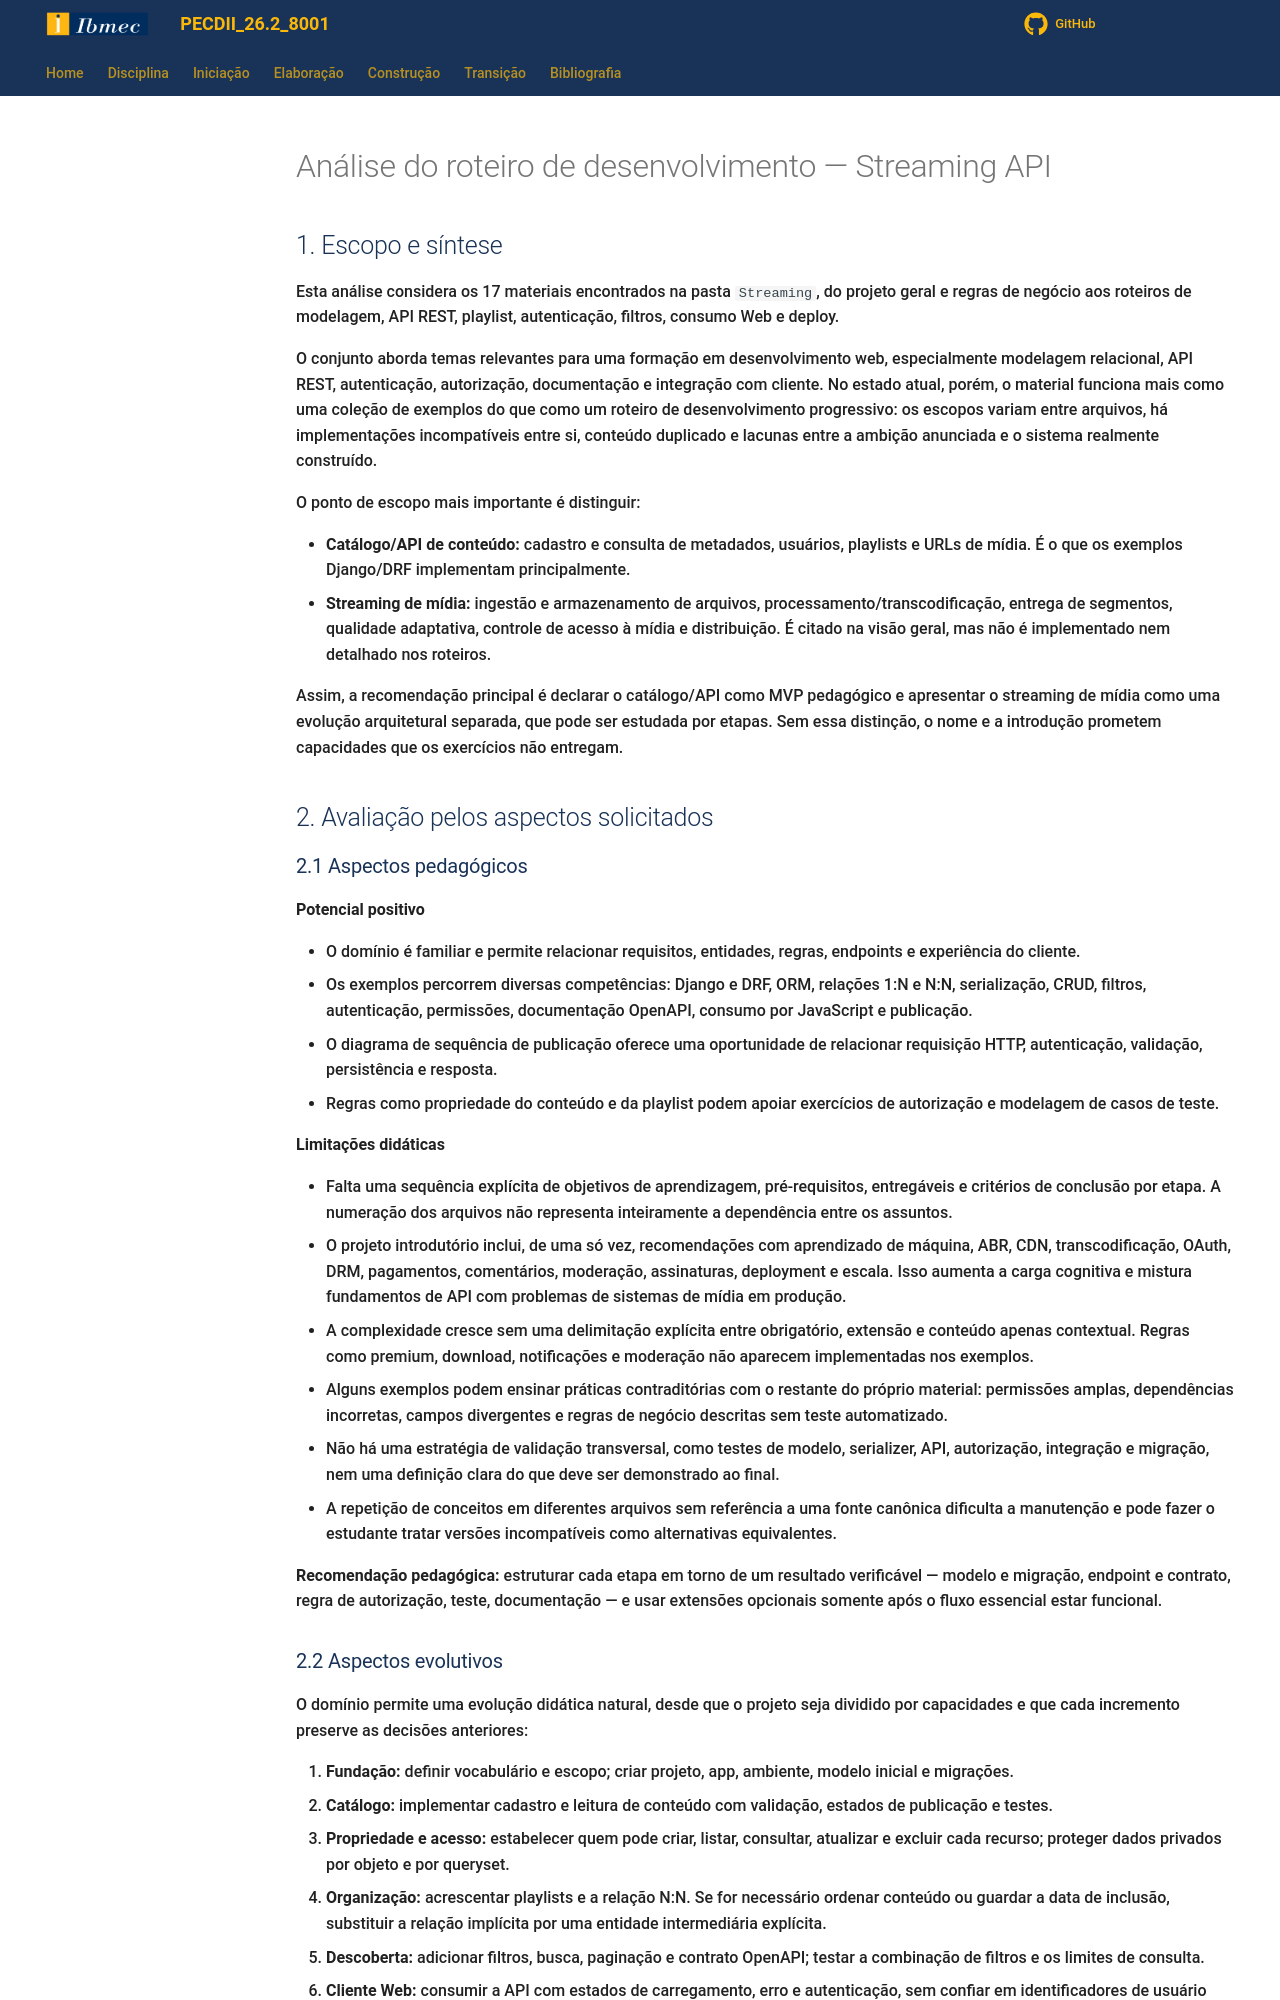

repository: jonh-carvalho/PECDII_26.2_8001 · page: Disciplina/Roteiros/Construcao/Streaming/analise/index.html · generator: mkdocs

# Análise do roteiro de desenvolvimento — Streaming API

## 1. Escopo e síntese

Esta análise considera os 17 materiais encontrados na pasta `Streaming`, do projeto geral e regras de negócio aos roteiros de modelagem, API REST, playlist, autenticação, filtros, consumo Web e deploy.

O conjunto aborda temas relevantes para uma formação em desenvolvimento web, especialmente modelagem relacional, API REST, autenticação, autorização, documentação e integração com cliente. No estado atual, porém, o material funciona mais como uma coleção de exemplos do que como um roteiro de desenvolvimento progressivo: os escopos variam entre arquivos, há implementações incompatíveis entre si, conteúdo duplicado e lacunas entre a ambição anunciada e o sistema realmente construído.

O ponto de escopo mais importante é distinguir:

- **Catálogo/API de conteúdo:** cadastro e consulta de metadados, usuários, playlists e URLs de mídia. É o que os exemplos Django/DRF implementam principalmente.
- **Streaming de mídia:** ingestão e armazenamento de arquivos, processamento/transcodificação, entrega de segmentos, qualidade adaptativa, controle de acesso à mídia e distribuição. É citado na visão geral, mas não é implementado nem detalhado nos roteiros.

Assim, a recomendação principal é declarar o catálogo/API como MVP pedagógico e apresentar o streaming de mídia como uma evolução arquitetural separada, que pode ser estudada por etapas. Sem essa distinção, o nome e a introdução prometem capacidades que os exercícios não entregam.

## 2. Avaliação pelos aspectos solicitados

### 2.1 Aspectos pedagógicos

**Potencial positivo**

- O domínio é familiar e permite relacionar requisitos, entidades, regras, endpoints e experiência do cliente.
- Os exemplos percorrem diversas competências: Django e DRF, ORM, relações 1:N e N:N, serialização, CRUD, filtros, autenticação, permissões, documentação OpenAPI, consumo por JavaScript e publicação.
- O diagrama de sequência de publicação oferece uma oportunidade de relacionar requisição HTTP, autenticação, validação, persistência e resposta.
- Regras como propriedade do conteúdo e da playlist podem apoiar exercícios de autorização e modelagem de casos de teste.

**Limitações didáticas**

- Falta uma sequência explícita de objetivos de aprendizagem, pré-requisitos, entregáveis e critérios de conclusão por etapa. A numeração dos arquivos não representa inteiramente a dependência entre os assuntos.
- O projeto introdutório inclui, de uma só vez, recomendações com aprendizado de máquina, ABR, CDN, transcodificação, OAuth, DRM, pagamentos, comentários, moderação, assinaturas, deployment e escala. Isso aumenta a carga cognitiva e mistura fundamentos de API com problemas de sistemas de mídia em produção.
- A complexidade cresce sem uma delimitação explícita entre obrigatório, extensão e conteúdo apenas contextual. Regras como premium, download, notificações e moderação não aparecem implementadas nos exemplos.
- Alguns exemplos podem ensinar práticas contraditórias com o restante do próprio material: permissões amplas, dependências incorretas, campos divergentes e regras de negócio descritas sem teste automatizado.
- Não há uma estratégia de validação transversal, como testes de modelo, serializer, API, autorização, integração e migração, nem uma definição clara do que deve ser demonstrado ao final.
- A repetição de conceitos em diferentes arquivos sem referência a uma fonte canônica dificulta a manutenção e pode fazer o estudante tratar versões incompatíveis como alternativas equivalentes.

**Recomendação pedagógica:** estruturar cada etapa em torno de um resultado verificável — modelo e migração, endpoint e contrato, regra de autorização, teste, documentação — e usar extensões opcionais somente após o fluxo essencial estar funcional.
